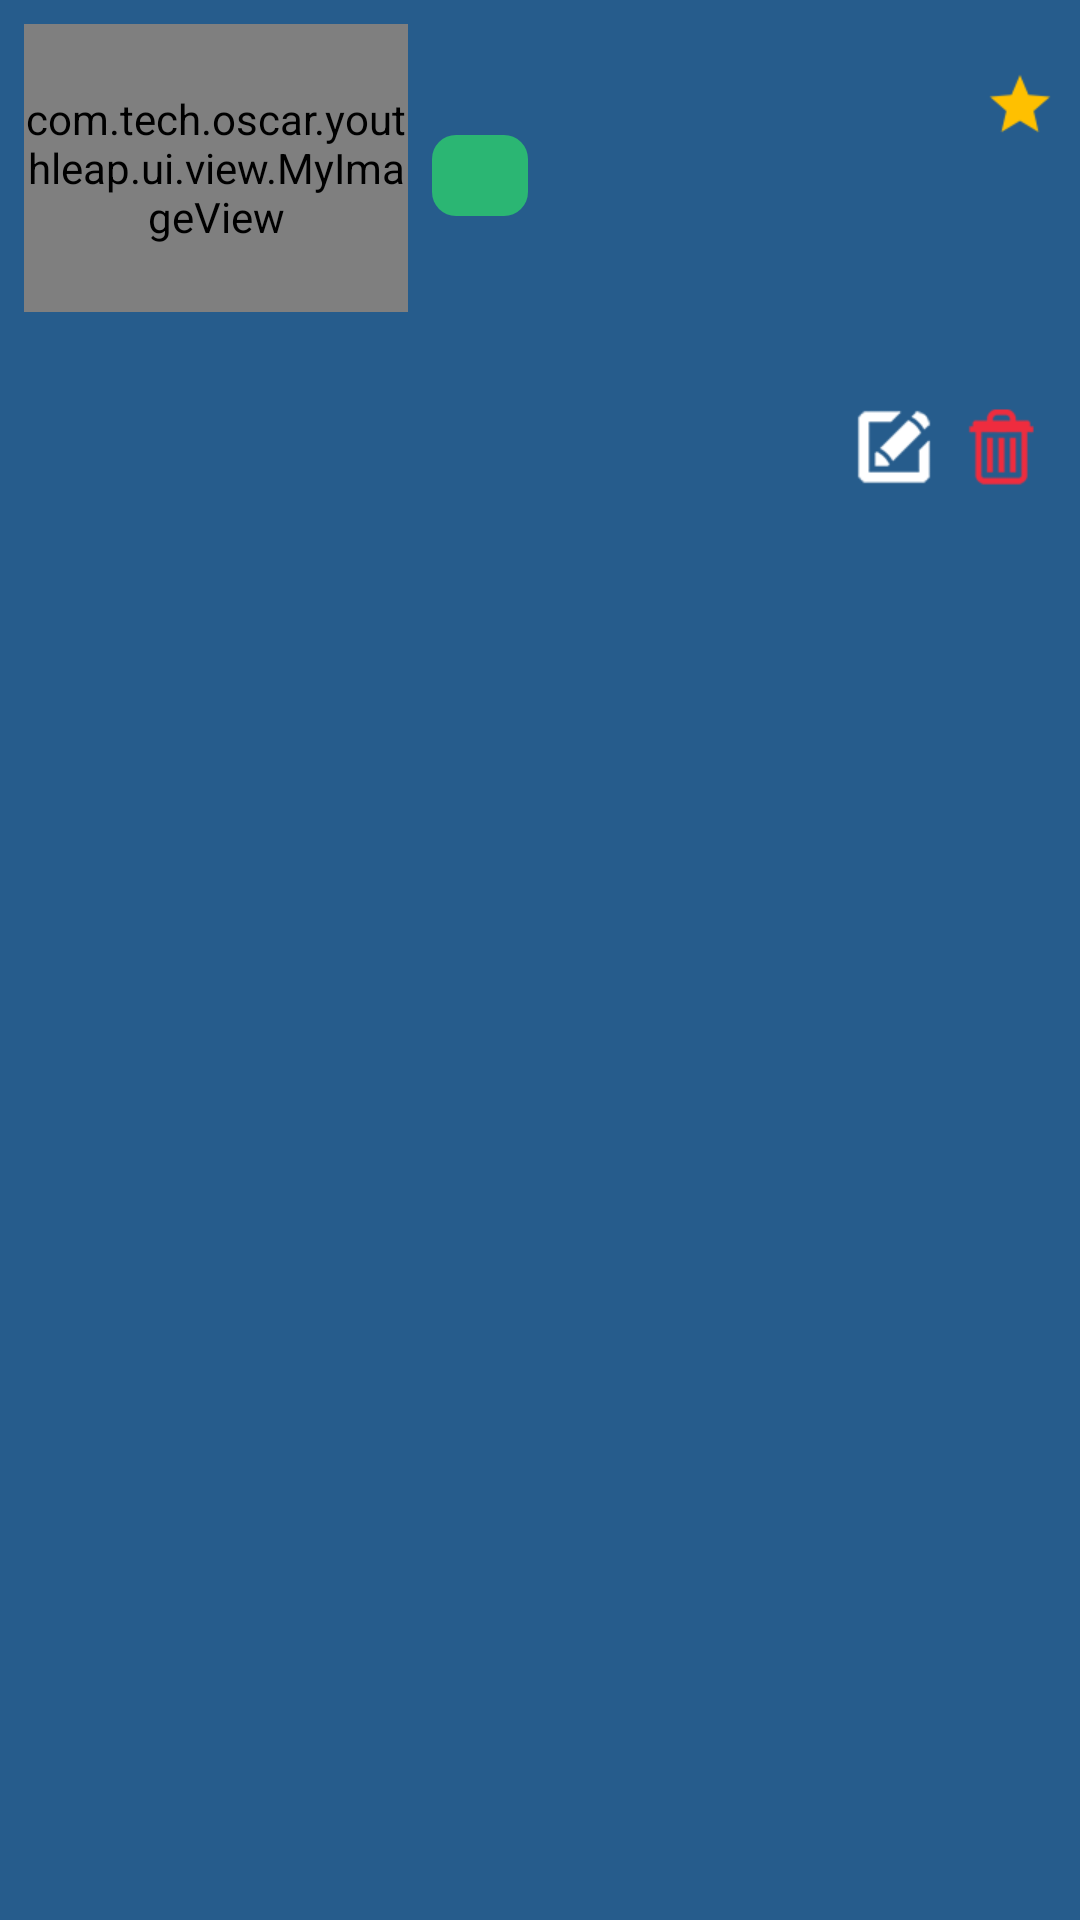

Write the Android layout XML for this screen, with the resource values it uses.
<!-- AndroidManifest.xml: application theme AppTheme -->
<!-- res/layout/fragment_dlg_product.xml -->
<?xml version="1.0" encoding="utf-8"?>
<LinearLayout xmlns:android="http://schemas.android.com/apk/res/android"
    android:layout_width="match_parent"
    android:layout_height="wrap_content"
    android:background="@color/blue_dark"
    android:orientation="vertical"
    android:padding="@dimen/margin_normal">

    <LinearLayout
        android:layout_width="match_parent"
        android:layout_height="wrap_content"
        android:gravity="center_vertical">

        <com.tech.oscar.youthleap.ui.view.MyImageView
            android:id="@+id/img_avatar"
            android:layout_width="@dimen/image_extra_large"
            android:layout_height="@dimen/image_large"
            android:layout_marginRight="@dimen/margin_normal" />

        <LinearLayout
            android:layout_width="0dp"
            android:layout_height="wrap_content"
            android:layout_weight="1"
            android:orientation="vertical">

            <LinearLayout
                android:layout_width="match_parent"
                android:layout_height="wrap_content"
                android:gravity="center_vertical">

                <TextView
                    android:id="@+id/txt_name"
                    android:layout_width="0dp"
                    android:layout_height="wrap_content"
                    android:layout_weight="1"
                    android:textColor="@android:color/white"
                    android:textSize="@dimen/textsize_large"
                    android:textStyle="bold" />

                <TextView
                    android:id="@+id/txt_redeem"
                    android:layout_width="wrap_content"
                    android:layout_height="wrap_content"
                    android:layout_marginTop="@dimen/margin_small"
                    android:drawableLeft="@drawable/star"
                    android:textColor="@color/yellow_app"
                    android:textSize="@dimen/textsize_large"
                    android:textStyle="italic" />
            </LinearLayout>

            <TextView
                android:id="@+id/txt_category"
                android:layout_width="wrap_content"
                android:layout_height="wrap_content"
                android:background="@drawable/bg_round_green"
                android:paddingBottom="@dimen/margin_small"
                android:paddingLeft="@dimen/margin_large"
                android:paddingRight="@dimen/margin_large"
                android:paddingTop="@dimen/margin_small"
                android:textColor="@android:color/white"
                android:textSize="@dimen/textsize_normal" />

            <TextView
                android:id="@+id/txt_shortdesc"
                android:layout_width="match_parent"
                android:layout_height="wrap_content"
                android:layout_marginTop="@dimen/margin_small"
                android:textColor="@android:color/white"
                android:textSize="@dimen/textsize_normal"
                android:textStyle="italic" />
        </LinearLayout>


    </LinearLayout>

    <TextView
        android:id="@+id/txt_longdesc"
        android:layout_width="match_parent"
        android:layout_height="wrap_content"
        android:layout_marginTop="@dimen/margin_small"
        android:textColor="@color/blue"
        android:textSize="@dimen/textsize_normal" />

    <LinearLayout
        android:layout_width="match_parent"
        android:layout_height="wrap_content"
        android:layout_marginBottom="@dimen/margin_large"
        android:layout_marginTop="@dimen/margin_small"
        android:gravity="center_vertical">

        <TextView
            android:id="@+id/txt_time"
            android:layout_width="0dp"
            android:layout_height="wrap_content"
            android:layout_weight="1"
            android:textColor="@color/text_light"
            android:textSize="@dimen/textsize_normal" />

        <View
            android:layout_width="0dp"
            android:layout_height="1dp"
            android:layout_weight="1" />

        <ImageView
            android:layout_width="wrap_content"
            android:layout_height="wrap_content"
            android:src="@drawable/ic_action_edit_white" />

        <ImageView
            android:layout_width="wrap_content"
            android:layout_height="wrap_content"
            android:src="@drawable/ic_action_delete" />
    </LinearLayout>

</LinearLayout>
<!-- resources referenced by this layout -->
<resources>
  <color name="blue">#6DA1D0</color>
  <color name="blue_dark">#FF265C8C</color>
  <color name="text_light">#9fa2a4</color>
  <color name="yellow_app">#F5EE37</color>
  <dimen name="image_extra_large">128dp</dimen>
  <dimen name="image_large">96dp</dimen>
  <dimen name="margin_large">16dp</dimen>
  <dimen name="margin_normal">8dp</dimen>
  <dimen name="margin_small">4dp</dimen>
  <dimen name="textsize_large">16sp</dimen>
  <dimen name="textsize_normal">14sp</dimen>
  <!-- drawable bg_round_green (drawable) -->
  <?xml version="1.0" encoding="utf-8"?>
  <shape xmlns:android="http://schemas.android.com/apk/res/android"
      android:shape="rectangle">
  
      <solid android:color="@color/green_app" />
  
      <corners android:radius="@dimen/margin_normal" />
  
      <padding
          android:bottom="@dimen/margin_normal"
          android:left="@dimen/margin_large"
          android:right="@dimen/margin_large"
          android:top="@dimen/margin_normal" />
  
  </shape>
  <!-- drawable ic_action_delete: png bitmap (drawable-xhdpi, 3653 bytes) -->
  <!-- drawable ic_action_edit_white: png bitmap (drawable-xhdpi, 3697 bytes) -->
  <!-- drawable star: png bitmap (drawable-xhdpi, 3334 bytes) -->
  <style name="AppTheme" parent="AppBaseTheme">
          <item name="colorPrimary">@color/blue</item>
          <item name="colorPrimaryDark">@color/blue_dark</item>
          <item name="colorAccent">@color/blue</item>
          <item name="android:actionBarStyle">@style/MyTheme.ActionBarStyle</item>
      </style>
  <color name="green_app">#2BB673</color>
  <style name="AppBaseTheme" parent="Theme.AppCompat.Light.NoActionBar">
          
      </style>
  <style name="MyTheme.ActionBarStyle" parent="@android:style/Theme.Holo.Light.DarkActionBar">
          <item name="android:titleTextStyle">@style/MyTheme.ActionBar.TitleTextStyle</item>
      </style>
  <style name="MyTheme.ActionBar.TitleTextStyle" parent="@android:style/TextAppearance.Holo.Widget.ActionBar.Title">
          <item name="android:textColor">@android:color/white</item>
      </style>
</resources>
